14-way image classification set "fruit_14_split" from GitHub (Bistu-OSSDT-2023/15-tzffruit); label vocabulary: apple, banana, grape, kiwifruit, mango, orange, peach, pear, pineapple, pitaya, plum, strawberry, sugarcane, watermelon.

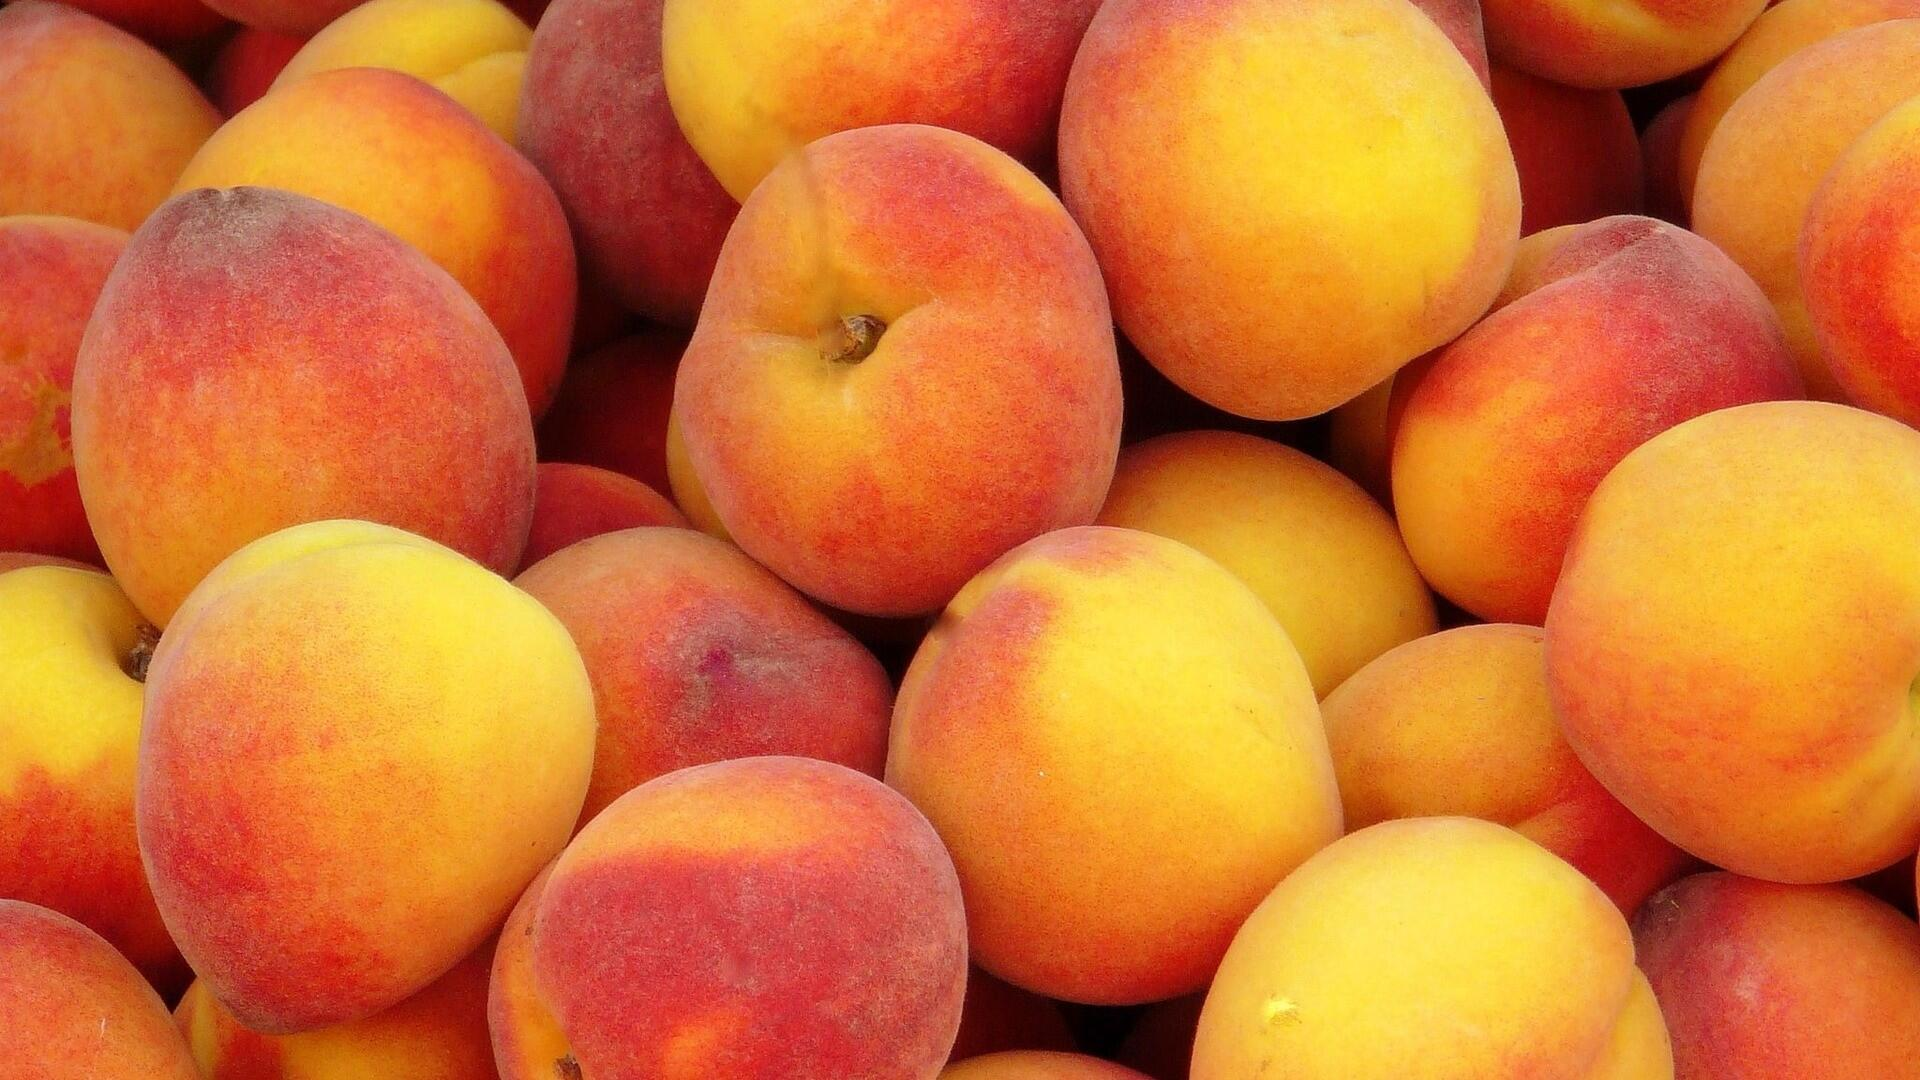
Label: peach

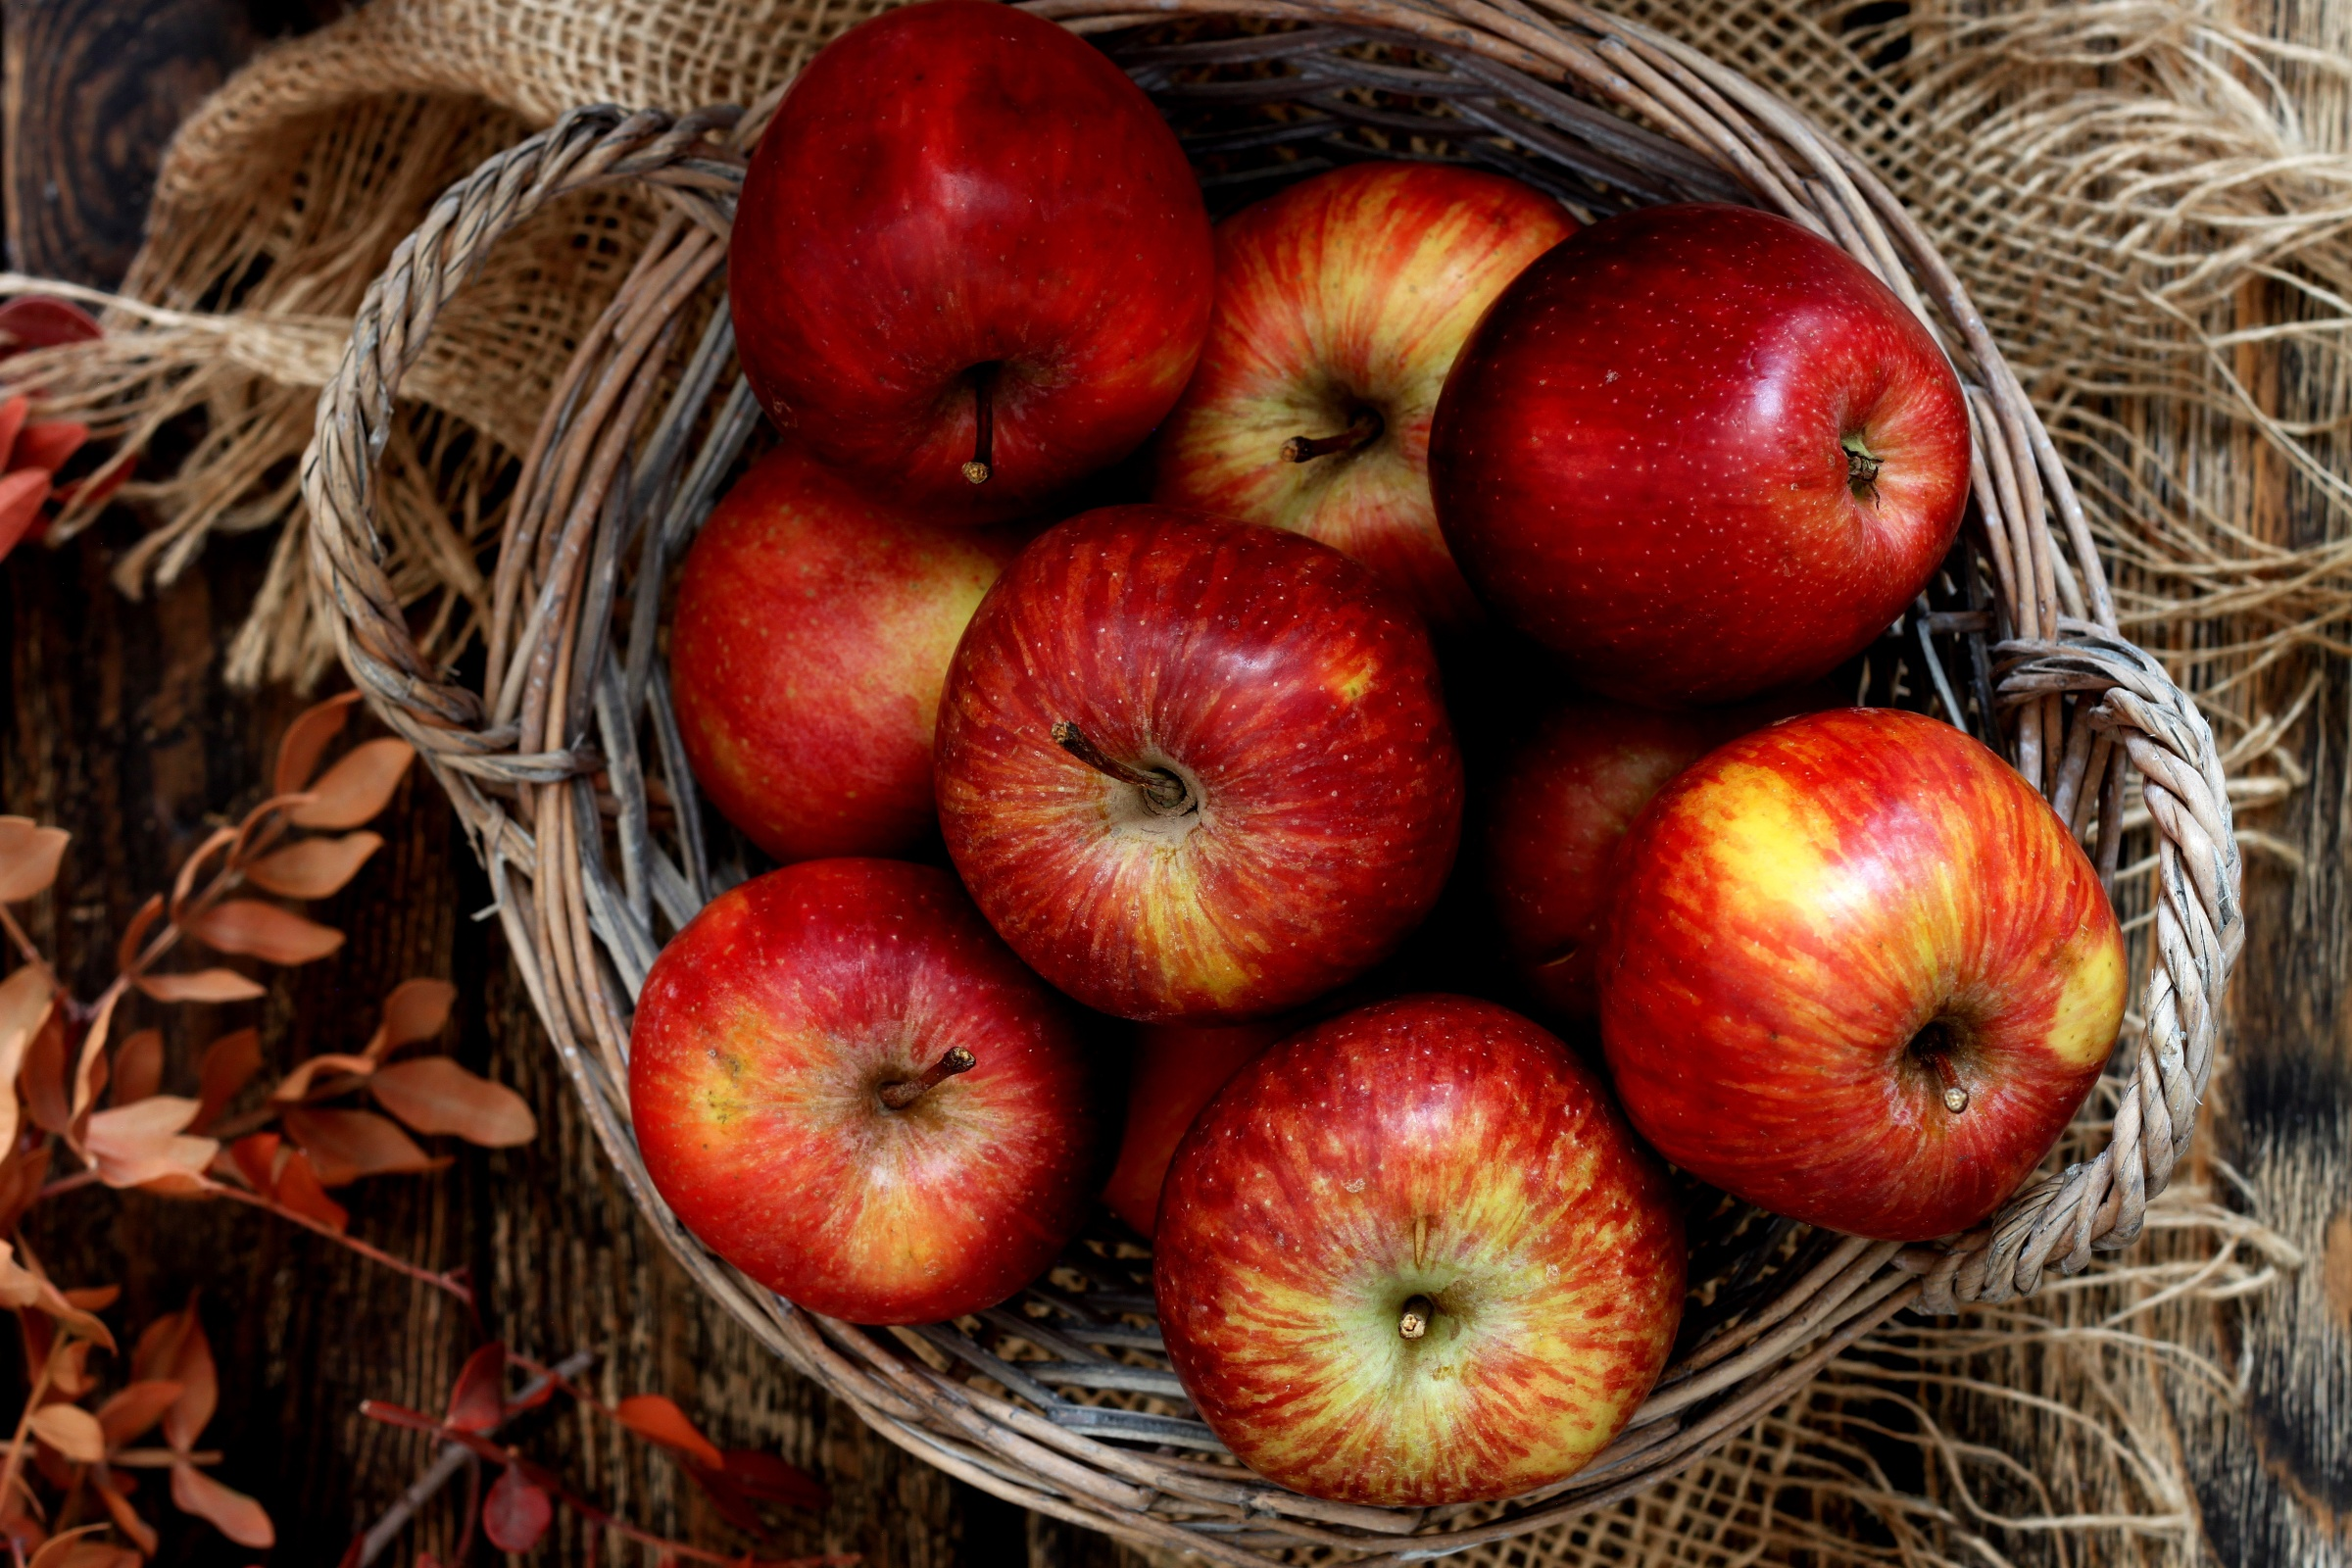
Label: apple

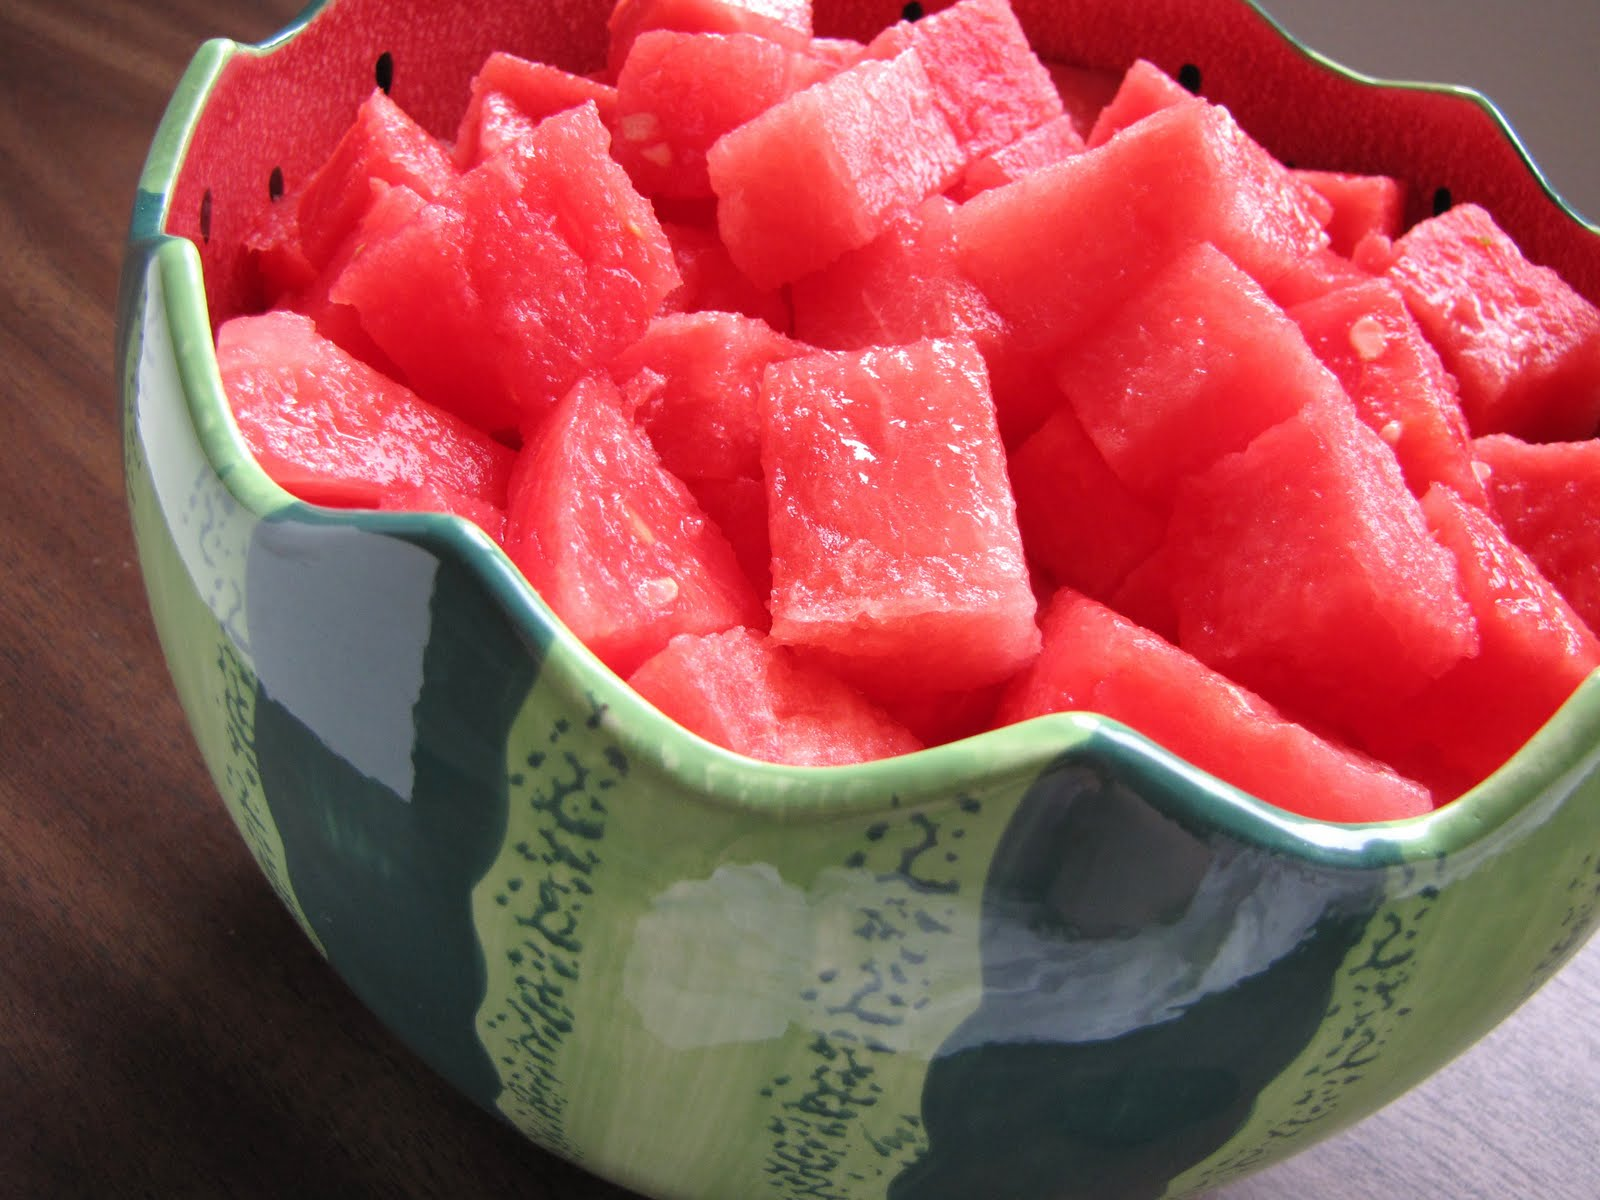
Label: watermelon

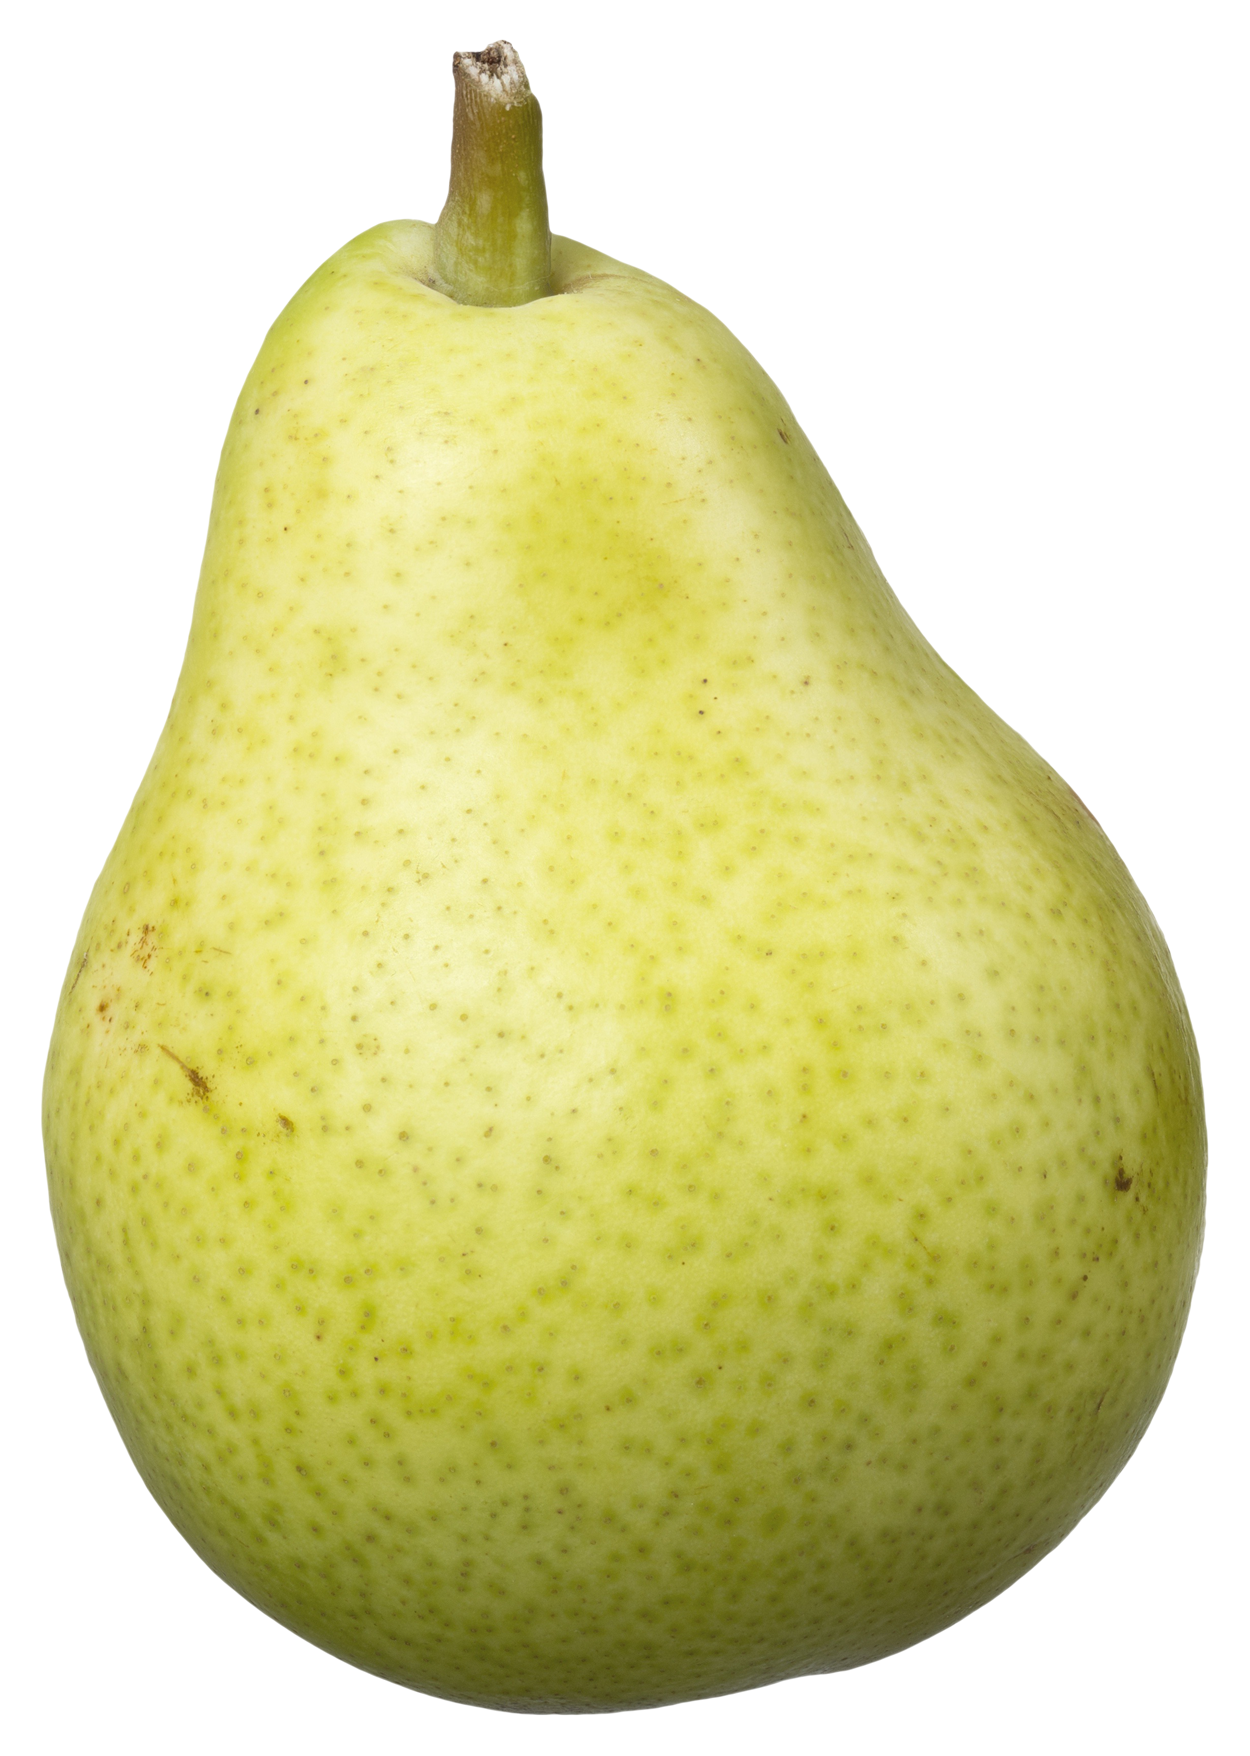
Label: pear

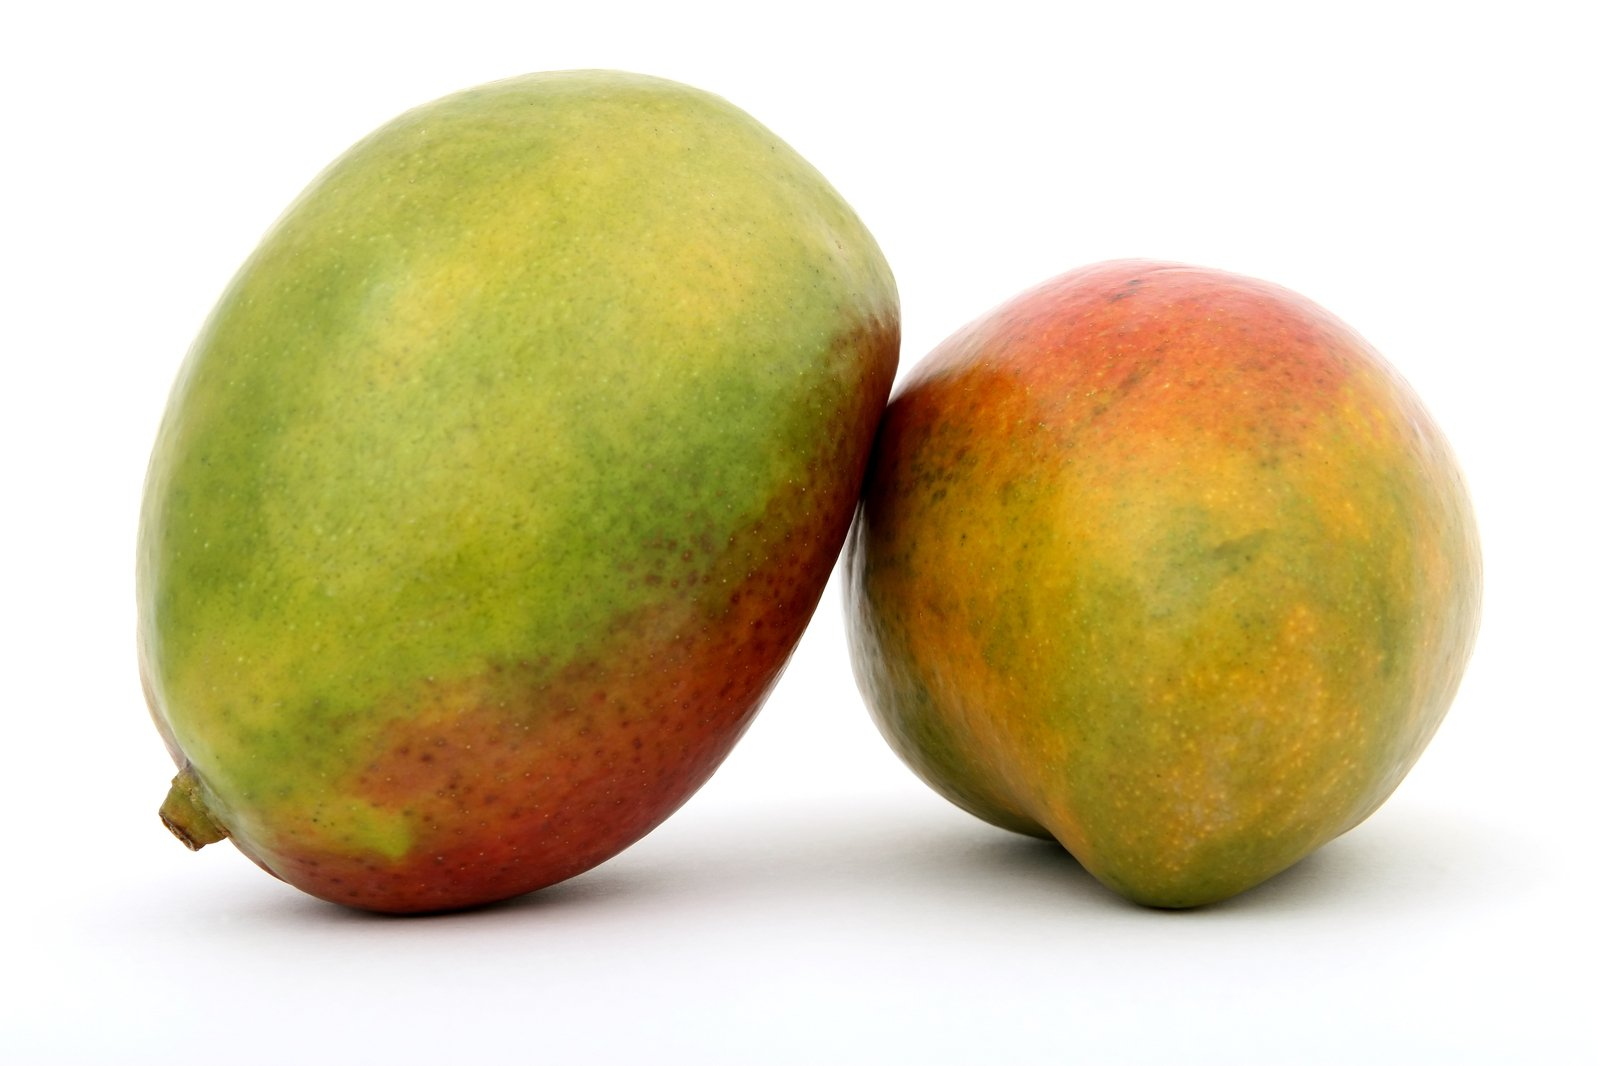
Label: mango

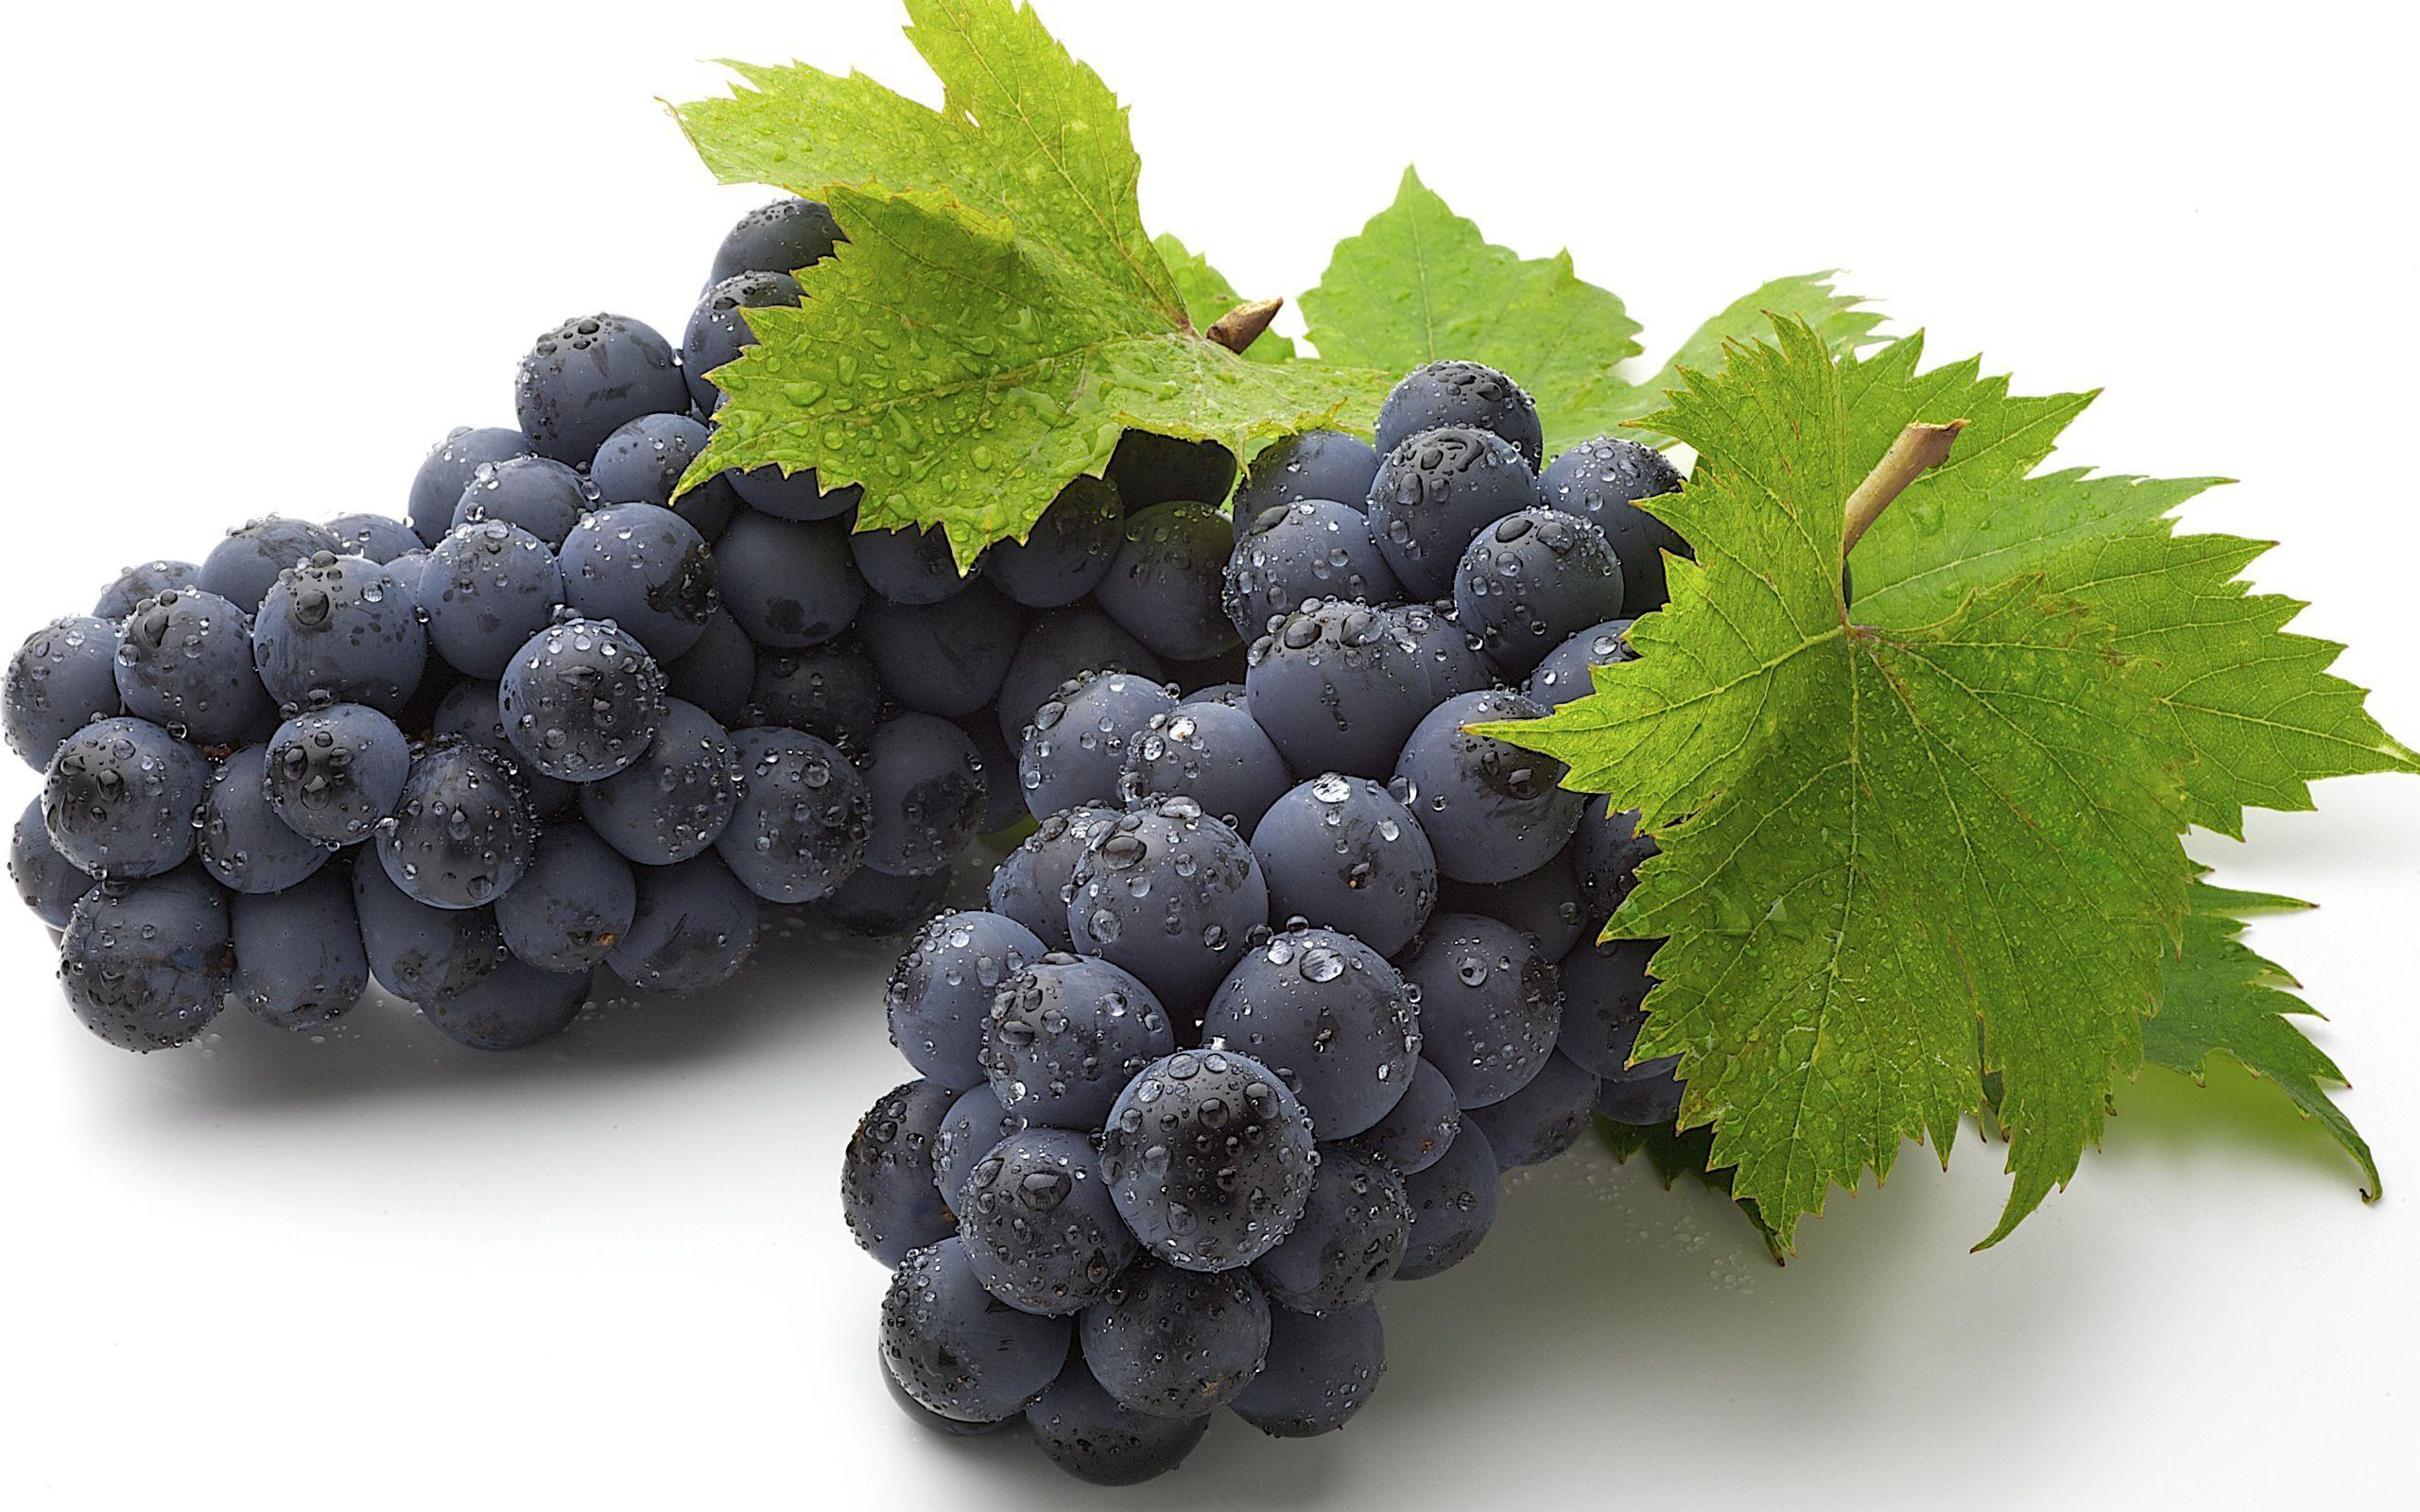
Label: grape
